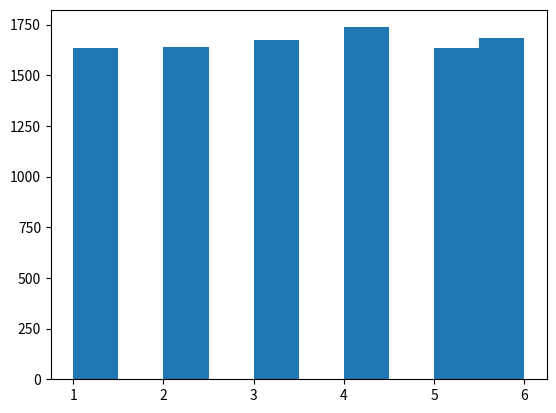

Write the Python code that produced this figure.
"""
3.
"""
import matplotlib.pyplot as plt
import random

#data = [1,1,2,3,4,5,6,6,7,8,10]
#data = [1,1,1,1,1,1,1,1,1,1,10]

#plt.hist(data)
#plt.show()

data = []

for x in range(10000):
    value = random.randint(1, 6)
    data.append(value)
    
#print(data)

plt.hist(data)
plt.show()
